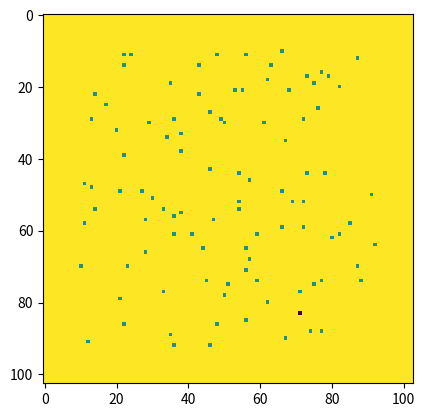

Reproduce this figure in Python.
%matplotlib inline
import matplotlib.pyplot as plt
import numpy as np

Ngrid = 103  # Should be an odd number greater than ~30 or so and 
             # should include 1 ghost zone on each edge.
Nstars = 100 # Number of stars for part 2 of this problem.
Lbox  = 1.0  # Box size in units of parsecs
Mstar = 1.0  # Mass of a single star in solar masses

# "stellar density" - Mstar / V_cell in CGS units
rho_star = Mstar*1.989e33/(Lbox/float(Ngrid-2)*3.0857e+18)**3

# this is the array that has a single star at the center
single_star_array = np.zeros([Ngrid,Ngrid,Ngrid])

# this is the array that has Nstars stars scattered randomly
many_star_array = np.zeros([Ngrid,Ngrid,Ngrid])

# get the center cell using integer division 
cen = Ngrid // 2

# make array with a single star
single_star_array[cen,cen,cen] += rho_star

# set random seed so result is reproducible
np.random.seed(8675309)

# loop over many_star_array and distribute stars 
# randomly, but not too close to the edge.
for i in range(Nstars):
    many_star_array[np.random.randint(10,Ngrid-10),
                    np.random.randint(10,Ngrid-10),
                    np.random.randint(10,Ngrid-10)] += rho_star

# this is an example of how to make an image of a single slice of a 3D array
# numpy colormaps are at http://matplotlib.org/examples/color/colormaps_reference.html - be creative!
plt.imshow(single_star_array[:,:,cen],cmap='viridis_r')

# this is an example of how to create a "projection" - a sum of array values along an axis.
starproj_single = np.sum(single_star_array,axis=2)
starproj_many = np.sum(many_star_array,axis=2)

# making an image of the projection of a single star
plt.imshow(starproj_single,cmap='viridis_r')

# making an imagine of a projection of many stars
plt.imshow(starproj_many,cmap='viridis_r')

